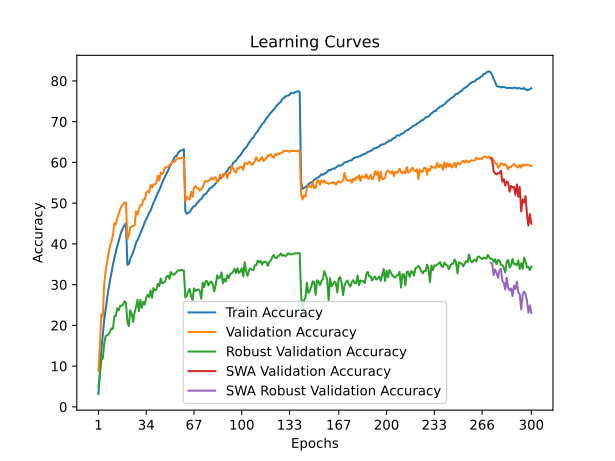

The file beside this chart, header and first rows:
time; train_accuracy; train_loss; valid_accuracy; valid_loss; valid_accuracy_robust; valid_accuracy_swa; valid_accuracy_robust_swa
184,1837; 3,1670; 5,0563; 8,8300; 4,5644; 4,8828; 8,8300; 4,8828
362,5128; 8,7340; 4,6307; 15,1600; 4,1661; 7,9310; 15,1600; 7,9310
539,9668; 13,9380; 4,3104; 22,7300; 3,8544; 11,5517; 22,7300; 11,5517
716,8448; 17,7790; 4,1040; 22,1200; 3,9432; 11,8552; 22,1200; 11,8552
895,6044; 21,3510; 3,9309; 30,2900; 3,5395; 15,6276; 30,2900; 15,6276
1078,4060; 24,0740; 3,7928; 33,4500; 3,4331; 17,4069; 33,4500; 17,4069
1262,0168; 26,6240; 3,6817; 35,4600; 3,3423; 17,5172; 35,4600; 17,5172
1443,4987; 28,9960; 3,5750; 37,7700; 3,2783; 17,7931; 37,7700; 17,7931
1629,0373; 31,0040; 3,4868; 39,5300; 3,1855; 18,4828; 39,5300; 18,4828
1809,9764; 32,9400; 3,4036; 40,6100; 3,1429; 19,2828; 40,6100; 19,2828
1993,2189; 34,8960; 3,3274; 42,1200; 3,0990; 19,1172; 42,1200; 19,1172
2174,9467; 36,5200; 3,2530; 45,1000; 3,0130; 22,2552; 45,1000; 22,2552
2355,0171; 38,0440; 3,1898; 44,7500; 3,0148; 22,3517; 44,7500; 22,3517
2536,4587; 39,5130; 3,1299; 46,3400; 2,9960; 24,1931; 46,3400; 24,1931
2717,1351; 40,6960; 3,0796; 47,4100; 2,9387; 23,6828; 47,4100; 23,6828
2897,0624; 42,0780; 3,0213; 48,4800; 2,9287; 24,7931; 48,4800; 24,7931
3076,1961; 43,1700; 2,9804; 49,3300; 2,9101; 24,8207; 49,3300; 24,8207
3256,9871; 43,9480; 2,9507; 49,6800; 2,8967; 25,0759; 49,6800; 25,0759
3435,2297; 44,5890; 2,9284; 50,1200; 2,8779; 25,9103; 50,1200; 25,9103
3618,6139; 45,0820; 2,9133; 50,1800; 2,8756; 25,5379; 50,1800; 25,5379
3801,3235; 34,8240; 3,3241; 41,2200; 3,1541; 20,7655; 41,2200; 20,7655
3986,1618; 35,1030; 3,3109; 42,0400; 3,1091; 19,8138; 42,0400; 19,8138
4169,7820; 36,3740; 3,2610; 44,0800; 3,0270; 23,7241; 44,0800; 23,7241
4352,0503; 37,0910; 3,2217; 44,2700; 3,0268; 22,8138; 44,2700; 22,8138
4539,2831; 38,0200; 3,1795; 44,3700; 3,0209; 20,8621; 44,3700; 20,8621
4720,6438; 39,0520; 3,1461; 44,5900; 3,0261; 23,2000; 44,5900; 23,2000
4910,2912; 40,3090; 3,0958; 47,9900; 2,8921; 24,5172; 47,9900; 24,5172
5093,7046; 40,9650; 3,0646; 47,1700; 2,9545; 26,2828; 47,1700; 26,2828
5278,7080; 41,8290; 3,0332; 48,6800; 2,8712; 23,4897; 48,6800; 23,4897
5460,3939; 42,6110; 2,9954; 49,5300; 2,8685; 26,2483; 49,5300; 26,2483
5648,9315; 43,4300; 2,9665; 49,4600; 2,8283; 24,3103; 49,4600; 24,3103
5832,7395; 44,2910; 2,9280; 50,8900; 2,8074; 25,7793; 50,8900; 25,7793
6015,2861; 45,3810; 2,8939; 50,8800; 2,7994; 25,1241; 50,8800; 25,1241
6195,6919; 46,0330; 2,8606; 52,5900; 2,7380; 26,8000; 52,5900; 26,8000
6377,4154; 46,7640; 2,8336; 52,9100; 2,6998; 27,4828; 52,9100; 27,4828
6560,4398; 47,6240; 2,7978; 52,6000; 2,7498; 26,9448; 52,6000; 26,9448
6738,3658; 48,1900; 2,7728; 54,4900; 2,6849; 28,5862; 54,4900; 28,5862
6922,5266; 49,1340; 2,7396; 53,7800; 2,7148; 26,7724; 53,7800; 26,7724
7103,4725; 50,0680; 2,7061; 54,5700; 2,6701; 29,1379; 54,5700; 29,1379
7284,2276; 50,7850; 2,6789; 54,6200; 2,6508; 28,6000; 54,6200; 28,6000
7465,7784; 51,7050; 2,6459; 54,9600; 2,6866; 28,7724; 54,9600; 28,7724
7646,2433; 52,4690; 2,6135; 56,7200; 2,6136; 30,1724; 56,7200; 30,1724
7824,3139; 53,2610; 2,5838; 55,5100; 2,6487; 29,6069; 55,5100; 29,6069
8007,5652; 54,0140; 2,5516; 57,5300; 2,5847; 31,4690; 57,5300; 31,4690
8189,9016; 55,0160; 2,5158; 57,1000; 2,5916; 30,3172; 57,1000; 30,3172
8373,0664; 55,7440; 2,4890; 57,6800; 2,5915; 30,4828; 57,6800; 30,4828
8557,6677; 56,5750; 2,4606; 58,8100; 2,5389; 30,6966; 58,8100; 30,6966
8739,6185; 57,2280; 2,4356; 58,7600; 2,5289; 32,0207; 58,7600; 32,0207
8923,9844; 57,9450; 2,4067; 59,0500; 2,5182; 32,2000; 59,0500; 32,2000
9107,9233; 58,8050; 2,3730; 59,2300; 2,5225; 31,4414; 59,2300; 31,4414
9290,2504; 59,4880; 2,3504; 59,6500; 2,4959; 33,1034; 59,6500; 33,1034
9472,2179; 60,1150; 2,3309; 60,1600; 2,4823; 32,5931; 60,1600; 32,5931
9654,2492; 60,8520; 2,3045; 60,1500; 2,4797; 32,3931; 60,1500; 32,3931
9836,7529; 61,4920; 2,2836; 60,2600; 2,4791; 32,6552; 60,2600; 32,6552
10019,4421; 61,5420; 2,2758; 60,8400; 2,4729; 33,1310; 60,8400; 33,1310
10203,2036; 62,2690; 2,2616; 61,0800; 2,4651; 33,5103; 61,0800; 33,5103
10382,5702; 62,7730; 2,2427; 60,9400; 2,4601; 33,4552; 60,9400; 33,4552
10569,3089; 62,8730; 2,2352; 61,1100; 2,4618; 33,6345; 61,1100; 33,6345
10756,4749; 63,0020; 2,2323; 61,1700; 2,4492; 33,5379; 61,1700; 33,5379
10943,0361; 63,2540; 2,2238; 61,1300; 2,4565; 33,4621; 61,1300; 33,4621
... 240 more rows
